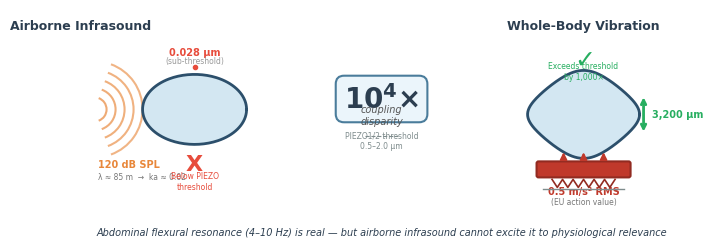

Here is the Python script that generated this plot: (Note: this script raises an exception after producing the figure.)
#!/usr/bin/env python3
"""
Graphical abstract for JSV submission.

Creates a side-by-side comparison showing the 10^4 coupling disparity
between airborne infrasound and mechanical whole-body vibration excitation
of abdominal flexural resonance.

Output: paper/graphical-abstract.pdf and paper/graphical-abstract.png
"""

import numpy as np
import matplotlib
matplotlib.use("Agg")
import matplotlib.pyplot as plt
import matplotlib.patches as mpatches
from matplotlib.patches import FancyArrowPatch
from pathlib import Path

# ── Global style ─────────────────────────────────────────────────────────
plt.rcParams.update({
    "font.family": "sans-serif",
    "font.sans-serif": ["Arial", "Helvetica", "DejaVu Sans"],
    "font.size": 8,
    "axes.linewidth": 0.6,
    "mathtext.default": "regular",
})

# Professional colour palette
COL_SHELL      = "#4A7C9B"   # muted steel blue
COL_SHELL_EDGE = "#2C4F6B"
COL_FLUID      = "#A8D0E6"   # light blue interior
COL_SOUND      = "#E8873A"   # warm orange for sound waves
COL_VIB        = "#C0392B"   # red for vibration platform
COL_ARROW      = "#2C3E50"   # dark charcoal
COL_ACCENT     = "#27AE60"   # green accent
COL_BG         = "#FAFBFC"   # near-white
COL_DISP_AIR   = "#E74C3C"  # red for airborne (bad)
COL_DISP_MECH  = "#27AE60"  # green for mechanical (effective)
COL_THRESHOLD  = "#7F8C8D"

# ── Figure geometry ──────────────────────────────────────────────────────
# JSV graphical abstract: ~560 px wide at 300 dpi → 1.87 in.
# Use wider for legibility; let Elsevier scale to column.
fig_w = 6.5   # inches (will be ~1950 px at 300 dpi)
fig_h = 3.0
dpi = 300

fig = plt.figure(figsize=(fig_w, fig_h), facecolor="white")

# Layout: three columns — airborne | central label | mechanical
# Use gridspec for fine control
gs = fig.add_gridspec(
    2, 5,
    width_ratios=[2.2, 0.3, 1.0, 0.3, 2.2],
    height_ratios=[1, 0.08],
    hspace=0.05, wspace=0.05,
    left=0.02, right=0.98, top=0.88, bottom=0.08,
)

ax_air  = fig.add_subplot(gs[0, 0])
ax_mid  = fig.add_subplot(gs[0, 2])
ax_mech = fig.add_subplot(gs[0, 4])
ax_bot  = fig.add_subplot(gs[1, :])

for ax in [ax_air, ax_mid, ax_mech, ax_bot]:
    ax.set_xlim(-1, 1)
    ax.set_ylim(-1, 1)
    ax.set_aspect("equal")
    ax.axis("off")

ax_bot.set_aspect("auto")


# ── Helper: draw oblate spheroid ─────────────────────────────────────────
def draw_spheroid(ax, cx, cy, a, b, fill_col=COL_FLUID, edge_col=COL_SHELL_EDGE,
                  lw=2.0, deform=0.0):
    """Draw a filled ellipse representing the oblate spheroid cross-section.
    deform > 0 makes it slightly prolate (n=2 flexural bulge)."""
    theta = np.linspace(0, 2 * np.pi, 200)
    # Apply n=2 deformation: r -> r + deform * cos(2*theta)
    r_a = a + deform * np.cos(2 * theta)
    r_b = b + deform * np.cos(2 * theta + np.pi)
    x = cx + r_a * np.cos(theta)
    y = cy + r_b * np.sin(theta)
    ax.fill(x, y, color=fill_col, alpha=0.5, zorder=2)
    ax.plot(x, y, color=edge_col, lw=lw, zorder=3)


def draw_sound_waves(ax, x0, y0, direction="right", n_arcs=4, color=COL_SOUND):
    """Draw concentric arc segments representing incoming sound."""
    sign = 1 if direction == "right" else -1
    for i in range(n_arcs):
        r = 0.12 + i * 0.09
        theta_start = 70 if direction == "right" else 110
        theta_end = -70 if direction == "right" else 250
        arc = mpatches.Arc(
            (x0, y0), 2 * r, 2 * r,
            angle=0, theta1=min(theta_start, theta_end),
            theta2=max(theta_start, theta_end),
            color=color, lw=1.5, alpha=0.6 + 0.1 * (n_arcs - i) / n_arcs,
            zorder=1,
        )
        ax.add_patch(arc)


def draw_platform(ax, cx, cy, w, h, color=COL_VIB):
    """Draw a vibrating platform with motion indicators."""
    rect = mpatches.FancyBboxPatch(
        (cx - w / 2, cy - h / 2), w, h,
        boxstyle="round,pad=0.02",
        facecolor=color, edgecolor="#922B21", lw=1.5, zorder=4,
    )
    ax.add_patch(rect)
    # Vibration zigzag lines below platform
    n_teeth = 6
    zx = np.linspace(cx - w * 0.35, cx + w * 0.35, n_teeth * 2 + 1)
    zy_base = cy - h / 2 - 0.08
    zy = np.array([zy_base + (0.04 if i % 2 == 0 else -0.04) for i in range(len(zx))])
    ax.plot(zx, zy, color="#922B21", lw=1.2, zorder=4)
    # Ground line
    ax.plot([cx - w * 0.45, cx + w * 0.45], [zy_base - 0.06, zy_base - 0.06],
            color="#7F8C8D", lw=1.0, zorder=4)


def draw_displacement_arrow(ax, cx, cy, length, color, label, label_pos="right"):
    """Draw a double-headed arrow showing displacement magnitude."""
    if length < 0.01:
        # Tiny: draw a dot instead
        ax.plot(cx, cy, "o", color=color, ms=4, zorder=5)
        offset = 0.08 if label_pos == "right" else -0.08
        ha = "left" if label_pos == "right" else "right"
        ax.text(cx + offset, cy, label, fontsize=6.5, color=color,
                ha=ha, va="center", fontweight="bold", zorder=6)
    else:
        ax.annotate(
            "", xy=(cx, cy + length / 2), xytext=(cx, cy - length / 2),
            arrowprops=dict(arrowstyle="<->", color=color, lw=1.8),
            zorder=5,
        )
        offset = 0.06 if label_pos == "right" else -0.06
        ha = "left" if label_pos == "right" else "right"
        ax.text(cx + offset, cy, label, fontsize=6.5, color=color,
                ha=ha, va="center", fontweight="bold", zorder=6)


# ══════════════════════════════════════════════════════════════════════════
# LEFT PANEL: Airborne infrasound → tiny displacement
# ══════════════════════════════════════════════════════════════════════════

ax_air.set_xlim(-1.1, 1.1)
ax_air.set_ylim(-1.0, 1.0)

# Sound waves from left
draw_sound_waves(ax_air, -0.85, 0.0, direction="right", n_arcs=5)

# Undeformed spheroid (sound barely moves it)
draw_spheroid(ax_air, 0.15, 0.0, a=0.52, b=0.35)

# Tiny displacement indicator
ax_air.plot(0.15, 0.42, "o", color=COL_DISP_AIR, ms=3, zorder=5)
ax_air.text(0.15, 0.52, "0.028 μm", fontsize=7, color=COL_DISP_AIR,
            ha="center", va="bottom", fontweight="bold", zorder=6)
ax_air.text(0.15, 0.44, "(sub-threshold)", fontsize=5.5, color="#999999",
            ha="center", va="bottom", zorder=6)

# SPL label
ax_air.text(-0.82, -0.55, "120 dB SPL", fontsize=7, color=COL_SOUND,
            ha="left", va="center", fontweight="bold")
ax_air.text(-0.82, -0.68, "λ ≈ 85 m  →  ka ≈ 0.02", fontsize=5.5,
            color="#777777", ha="left", va="center")

# Panel title
ax_air.text(0.05, 0.95, "Airborne Infrasound", fontsize=9,
            fontweight="bold", color=COL_ARROW, ha="center", va="top",
            transform=ax_air.transAxes)

# Red X
ax_air.text(0.15, -0.55, "X", fontsize=16, color=COL_DISP_AIR,
            ha="center", va="center", fontweight="bold", zorder=6,
            fontfamily="sans-serif")
ax_air.text(0.15, -0.72, "Below PIEZO\nthreshold", fontsize=5.5,
            color=COL_DISP_AIR, ha="center", va="center", zorder=6)


# ══════════════════════════════════════════════════════════════════════════
# CENTRE PANEL: Coupling ratio callout
# ══════════════════════════════════════════════════════════════════════════

ax_mid.set_xlim(-1.2, 1.2)
ax_mid.set_ylim(-1.2, 1.2)

# Large "10^4×" label
ax_mid.text(0.0, 0.25, r"$\mathbf{10^4}$×", fontsize=20, color=COL_ARROW,
            ha="center", va="center", fontweight="bold",
            bbox=dict(boxstyle="round,pad=0.3", facecolor="#EBF5FB",
                      edgecolor=COL_SHELL, lw=1.5),
            zorder=6)
ax_mid.text(0.0, -0.15, "coupling\ndisparity", fontsize=7, color="#555555",
            ha="center", va="center", style="italic", zorder=6)

# Arrows pointing left and right
ax_mid.annotate("", xy=(-1.0, 0.25), xytext=(-0.55, 0.25),
                arrowprops=dict(arrowstyle="->", color=COL_DISP_AIR, lw=1.5),
                zorder=5)
ax_mid.annotate("", xy=(1.0, 0.25), xytext=(0.55, 0.25),
                arrowprops=dict(arrowstyle="->", color=COL_DISP_MECH, lw=1.5),
                zorder=5)

# Threshold annotation
ax_mid.plot([-0.4, 0.4], [-0.65, -0.65], "--", color=COL_THRESHOLD, lw=0.8)
ax_mid.text(0.0, -0.75, "PIEZO1/2 threshold\n0.5–2.0 μm", fontsize=5.5,
            color=COL_THRESHOLD, ha="center", va="center")


# ══════════════════════════════════════════════════════════════════════════
# RIGHT PANEL: Mechanical WBV → large displacement
# ══════════════════════════════════════════════════════════════════════════

ax_mech.set_xlim(-1.1, 1.1)
ax_mech.set_ylim(-1.0, 1.0)

# Vibrating platform
draw_platform(ax_mech, 0.0, -0.6, w=0.9, h=0.12)

# Deformed spheroid (visibly distorted — n=2 flexural mode)
draw_spheroid(ax_mech, 0.0, -0.05, a=0.50, b=0.38, deform=0.06)

# Large displacement arrow
ax_mech.annotate(
    "", xy=(0.60, 0.15), xytext=(0.60, -0.25),
    arrowprops=dict(arrowstyle="<->", color=COL_DISP_MECH, lw=2.0),
    zorder=5,
)
ax_mech.text(0.68, -0.05, "3,200 μm", fontsize=7, color=COL_DISP_MECH,
             ha="left", va="center", fontweight="bold", zorder=6)

# Upward excitation arrows from platform into shell
for xoff in [-0.2, 0.0, 0.2]:
    ax_mech.annotate(
        "", xy=(xoff, -0.40), xytext=(xoff, -0.52),
        arrowprops=dict(arrowstyle="-|>", color=COL_VIB, lw=1.5,
                        mutation_scale=10),
        zorder=5,
    )

# Acceleration label
ax_mech.text(0.0, -0.82, "0.5 m/s² RMS", fontsize=7, color=COL_VIB,
             ha="center", va="center", fontweight="bold")
ax_mech.text(0.0, -0.93, "(EU action value)", fontsize=5.5,
             color="#777777", ha="center", va="center")

# Panel title
ax_mech.text(0.5, 0.95, "Whole-Body Vibration", fontsize=9,
             fontweight="bold", color=COL_ARROW, ha="center", va="top",
             transform=ax_mech.transAxes)

# Green check (use matplotlib mathtext checkmark)
ax_mech.text(0.0, 0.50, r"$\checkmark$", fontsize=18, color=COL_DISP_MECH,
             ha="center", va="center", fontweight="bold", zorder=6)
ax_mech.text(0.0, 0.38, "Exceeds threshold\nby 1,000×", fontsize=5.5,
             color=COL_DISP_MECH, ha="center", va="center", zorder=6)


# ══════════════════════════════════════════════════════════════════════════
# BOTTOM BAR: title / takeaway
# ══════════════════════════════════════════════════════════════════════════

ax_bot.set_xlim(0, 1)
ax_bot.set_ylim(0, 1)
ax_bot.text(
    0.5, 0.5,
    "Abdominal flexural resonance (4–10 Hz) is real — "
    "but airborne infrasound cannot excite it to physiological relevance",
    fontsize=7, color=COL_ARROW, ha="center", va="center",
    style="italic",
)


# ── Save ─────────────────────────────────────────────────────────────────
out_dir = Path(__file__).resolve().parent
fig.savefig(out_dir / "graphical-abstract.pdf", dpi=dpi, bbox_inches="tight",
            facecolor="white")
fig.savefig(out_dir / "graphical-abstract.png", dpi=dpi, bbox_inches="tight",
            facecolor="white")
print(f"Saved: {out_dir / 'graphical-abstract.pdf'}")
print(f"Saved: {out_dir / 'graphical-abstract.png'}")
plt.close(fig)
